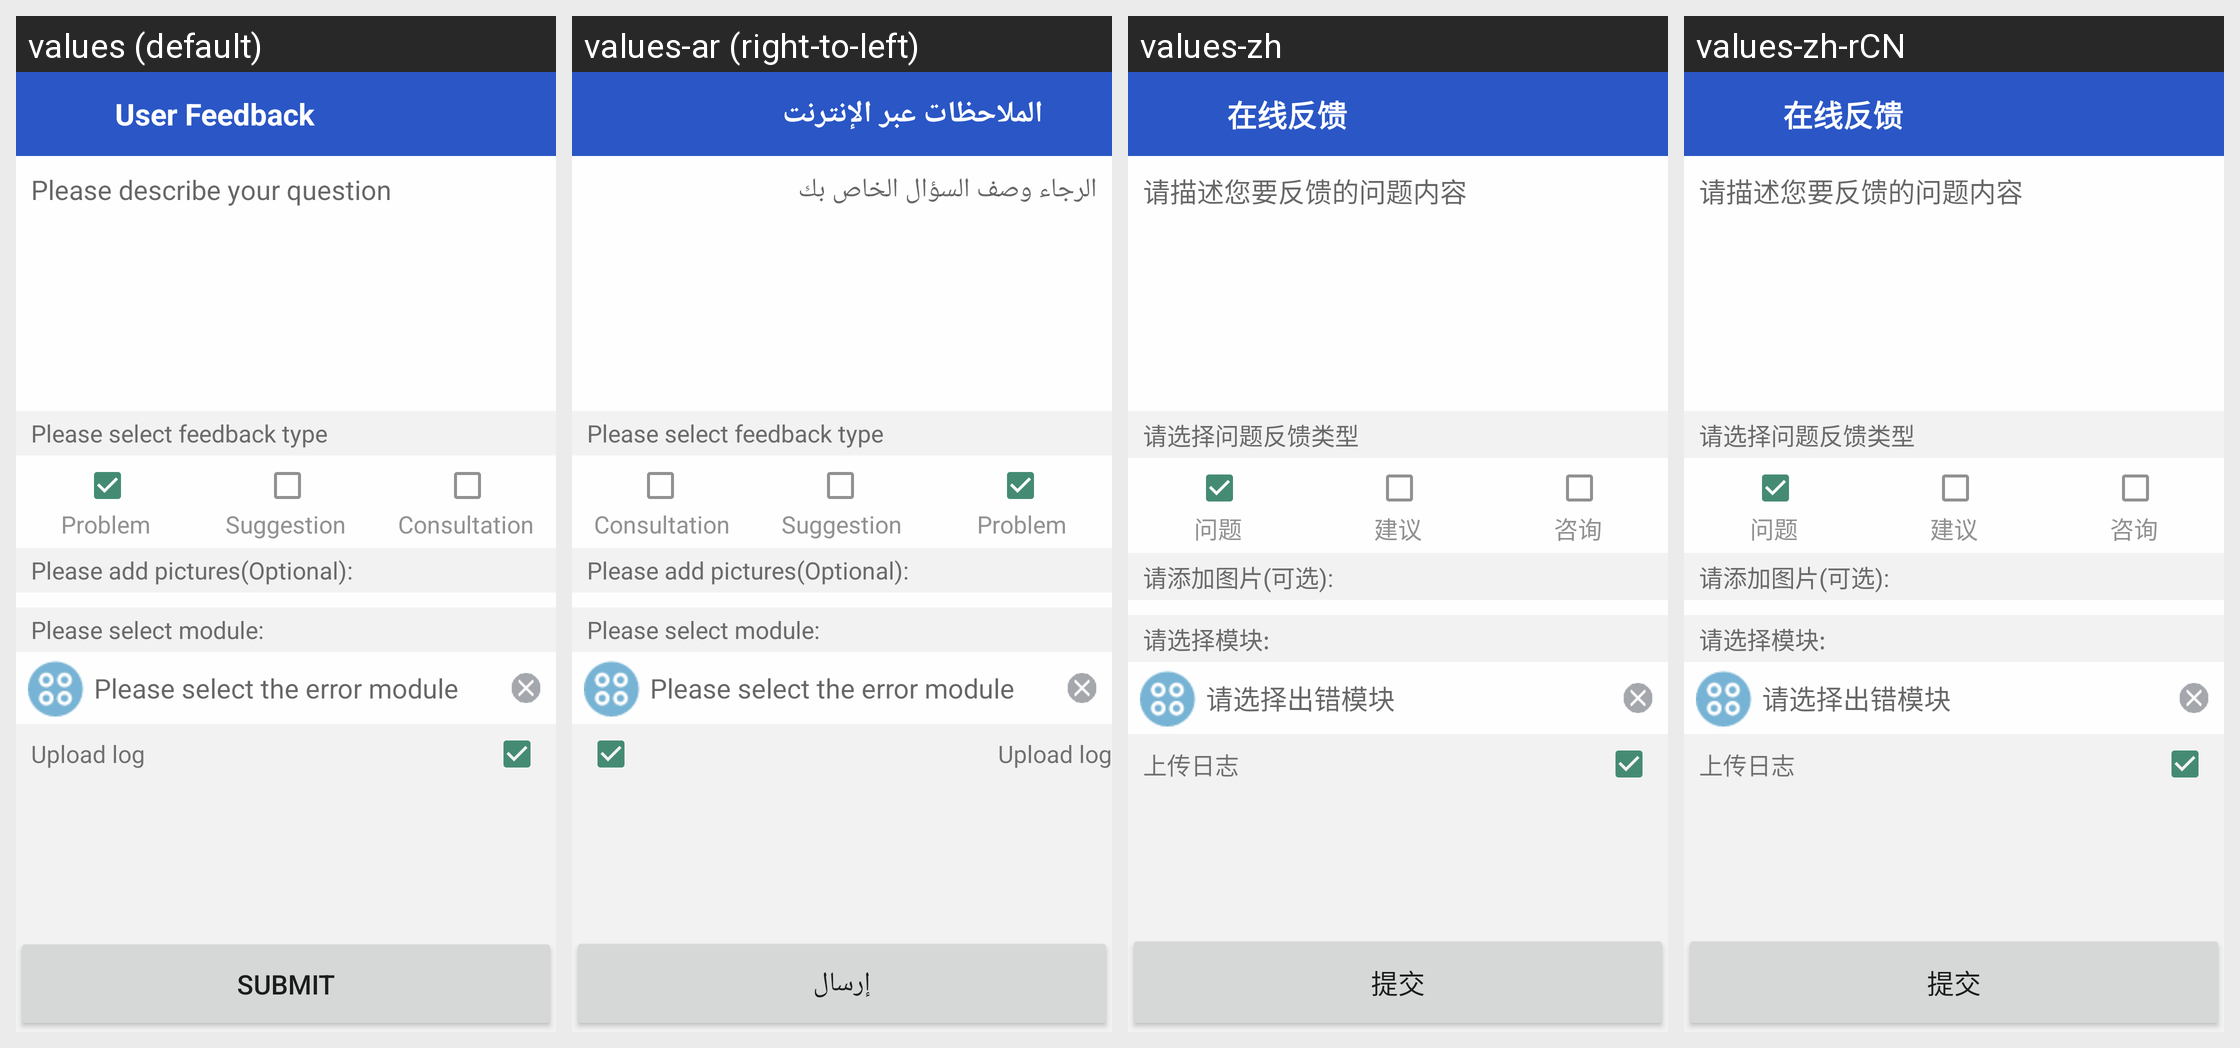

Strings drawn on this Android screen and how each of the app's shown locales translates them:
Android screen res/layout/main_activity.xml rendered under 4 locales, left to right: values (default), values-ar (right-to-left), values-zh, values-zh-rCN. Device: Nexus 5 (rendered at 1080×1920; each locale shown at half size, 540×960, under a caption strip naming it); theme AppTheme.
Other locales in the repository, not shown: values-da, values-de, values-en-rGB, values-es, values-es-rUS, values-fr, values-hi, values-it, values-ja, values-ko, values-nb, values-nl, values-pt, values-ru, values-sv, values-th, values-zh-rTW.
Strings drawn on this screen, with the default value and each locale's value (text and hints the layout hard-codes, and strings that could not be matched under every locale, appear in the picture but are not listed):

question_feedback_type
  values: Please select feedback type
  values-ar: Please select feedback type  [not translated; the default value is used]
  values-zh: 请选择问题反馈类型
  values-zh-rCN: 请选择问题反馈类型  [from values-zh]

report_question
  values: Problem
  values-ar: Problem  [not translated; the default value is used]
  values-zh: 问题
  values-zh-rCN: 问题  [from values-zh]

suggestion_feedback
  values: Suggestion
  values-ar: Suggestion  [not translated; the default value is used]
  values-zh: 建议
  values-zh-rCN: 建议  [from values-zh]

question_consult
  values: Consultation
  values-ar: Consultation  [not translated; the default value is used]
  values-zh: 咨询
  values-zh-rCN: 咨询  [from values-zh]

add_pictures
  values: Please add pictures(Optional):
  values-ar: Please add pictures(Optional):  [not translated; the default value is used]
  values-zh: 请添加图片(可选):
  values-zh-rCN: 请添加图片(可选):  [from values-zh]

module
  values: Please select module:
  values-ar: Please select module:  [not translated; the default value is used]
  values-zh: 请选择模块:
  values-zh-rCN: 请选择模块:  [from values-zh]

hint_module
  values: Please select the error module
  values-ar: Please select the error module  [not translated; the default value is used]
  values-zh: 请选择出错模块
  values-zh-rCN: 请选择出错模块  [from values-zh]

submit
  values: submit
  values-ar: إرسال
  values-zh: 提交
  values-zh-rCN: 提交

app_name
  values: User Feedback
  values-ar: الملاحظات عبر الإنترنت
  values-zh: 在线反馈
  values-zh-rCN: 在线反馈
